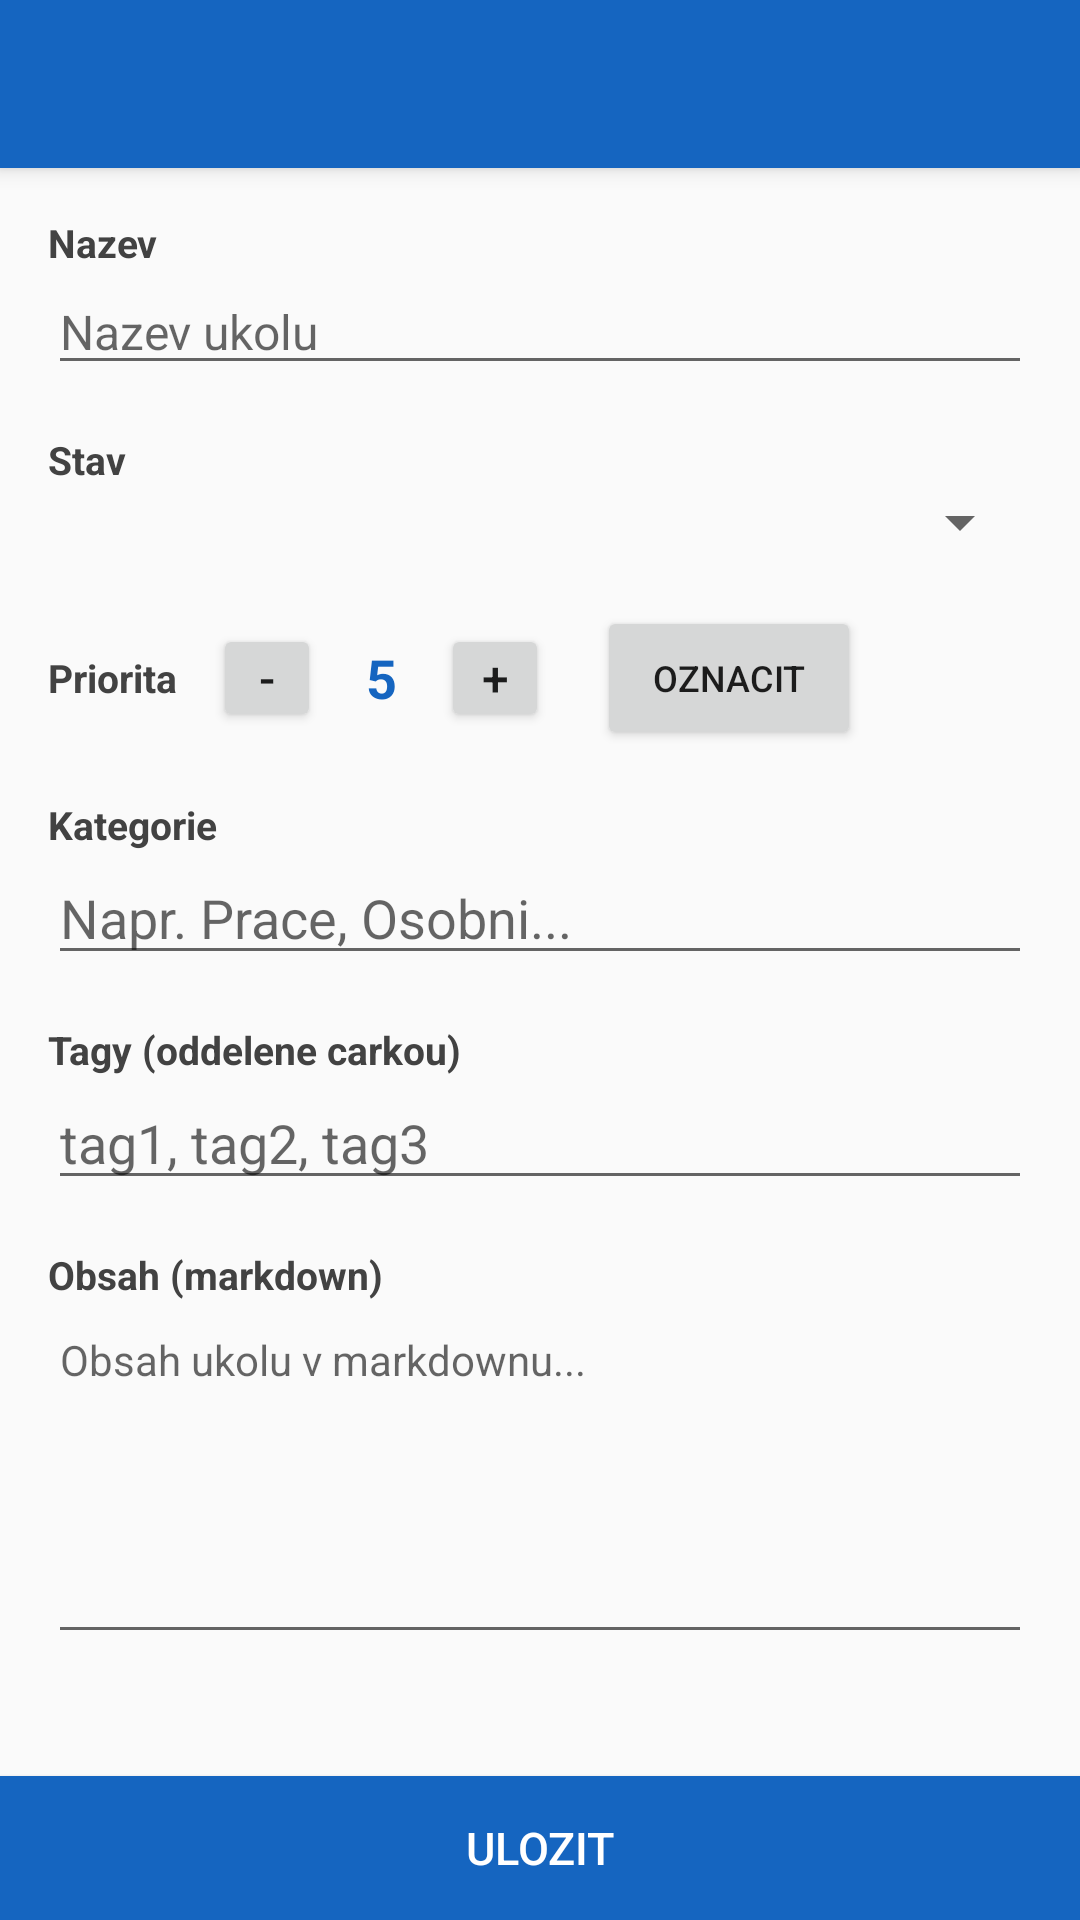

Android layout source for this screen:
<!-- AndroidManifest.xml: application theme AppTheme -->
<!-- res/layout/activity_edit_task.xml -->
<?xml version="1.0" encoding="utf-8"?>
<LinearLayout xmlns:android="http://schemas.android.com/apk/res/android"
    android:layout_width="match_parent"
    android:layout_height="match_parent"
    android:orientation="vertical">

    <Toolbar
        android:id="@+id/toolbar"
        android:layout_width="match_parent"
        android:layout_height="?android:attr/actionBarSize"
        android:background="@color/colorPrimary"
        android:elevation="4dp"
        android:titleTextColor="#FFFFFF" />

    <ScrollView
        android:layout_width="match_parent"
        android:layout_height="0dp"
        android:layout_weight="1"
        android:padding="16dp">

        <LinearLayout
            android:layout_width="match_parent"
            android:layout_height="wrap_content"
            android:orientation="vertical">

            <TextView
                android:layout_width="match_parent"
                android:layout_height="wrap_content"
                android:text="Nazev"
                android:textStyle="bold"
                android:textSize="13sp"
                android:textColor="#424242" />

            <EditText
                android:id="@+id/titleField"
                android:layout_width="match_parent"
                android:layout_height="wrap_content"
                android:hint="Nazev ukolu"
                android:textSize="16sp"
                android:inputType="text"
                android:singleLine="true"
                android:layout_marginBottom="16dp" />

            <TextView
                android:layout_width="match_parent"
                android:layout_height="wrap_content"
                android:text="Stav"
                android:textStyle="bold"
                android:textSize="13sp"
                android:textColor="#424242" />

            <Spinner
                android:id="@+id/statusSpinner"
                android:layout_width="match_parent"
                android:layout_height="wrap_content"
                android:layout_marginBottom="16dp" />

            <LinearLayout
                android:layout_width="match_parent"
                android:layout_height="wrap_content"
                android:orientation="horizontal"
                android:layout_marginBottom="16dp"
                android:gravity="center_vertical">

                <TextView
                    android:layout_width="wrap_content"
                    android:layout_height="wrap_content"
                    android:text="Priorita"
                    android:textStyle="bold"
                    android:textSize="13sp"
                    android:textColor="#424242"
                    android:layout_marginRight="12dp" />

                <Button
                    android:id="@+id/prioDownBtn"
                    android:layout_width="36dp"
                    android:layout_height="36dp"
                    android:text="-"
                    android:textSize="16sp"
                    android:padding="0dp" />

                <TextView
                    android:id="@+id/priorityValue"
                    android:layout_width="40dp"
                    android:layout_height="wrap_content"
                    android:gravity="center"
                    android:textSize="18sp"
                    android:textStyle="bold"
                    android:textColor="#1565C0"
                    android:text="5" />

                <Button
                    android:id="@+id/prioUpBtn"
                    android:layout_width="36dp"
                    android:layout_height="36dp"
                    android:text="+"
                    android:textSize="16sp"
                    android:padding="0dp" />

                <Button
                    android:id="@+id/flagToggle"
                    android:layout_width="wrap_content"
                    android:layout_height="wrap_content"
                    android:text="Oznacit"
                    android:textSize="12sp"
                    android:layout_marginLeft="16dp" />

            </LinearLayout>

            <TextView
                android:layout_width="match_parent"
                android:layout_height="wrap_content"
                android:text="Kategorie"
                android:textStyle="bold"
                android:textSize="13sp"
                android:textColor="#424242" />

            <EditText
                android:id="@+id/categoryField"
                android:layout_width="match_parent"
                android:layout_height="wrap_content"
                android:hint="Napr. Prace, Osobni..."
                android:inputType="text"
                android:singleLine="true"
                android:layout_marginBottom="16dp" />

            <TextView
                android:layout_width="match_parent"
                android:layout_height="wrap_content"
                android:text="Tagy (oddelene carkou)"
                android:textStyle="bold"
                android:textSize="13sp"
                android:textColor="#424242" />

            <EditText
                android:id="@+id/tagsField"
                android:layout_width="match_parent"
                android:layout_height="wrap_content"
                android:hint="tag1, tag2, tag3"
                android:inputType="text"
                android:singleLine="true"
                android:layout_marginBottom="16dp" />

            <TextView
                android:layout_width="match_parent"
                android:layout_height="wrap_content"
                android:text="Obsah (markdown)"
                android:textStyle="bold"
                android:textSize="13sp"
                android:textColor="#424242" />

            <EditText
                android:id="@+id/bodyField"
                android:layout_width="match_parent"
                android:layout_height="wrap_content"
                android:minLines="6"
                android:gravity="top"
                android:inputType="textMultiLine"
                android:hint="Obsah ukolu v markdownu..."
                android:textSize="14sp"
                android:layout_marginBottom="16dp" />

        </LinearLayout>
    </ScrollView>

    <Button
        android:id="@+id/saveBtn"
        android:layout_width="match_parent"
        android:layout_height="wrap_content"
        android:text="Ulozit"
        android:background="@color/colorPrimary"
        android:textColor="#FFFFFF"
        android:textSize="15sp"
        android:padding="12dp" />

</LinearLayout>
<!-- resources referenced by this layout -->
<resources>
  <color name="colorPrimary">#1565C0</color>
  <style name="AppTheme" parent="android:Theme.Material.Light.NoActionBar">
          <item name="android:colorPrimary">@color/colorPrimary</item>
          <item name="android:colorPrimaryDark">@color/colorPrimaryDark</item>
          <item name="android:colorAccent">@color/colorAccent</item>
      </style>
  <color name="colorPrimaryDark">#0D47A1</color>
  <color name="colorAccent">#FF6F00</color>
</resources>
